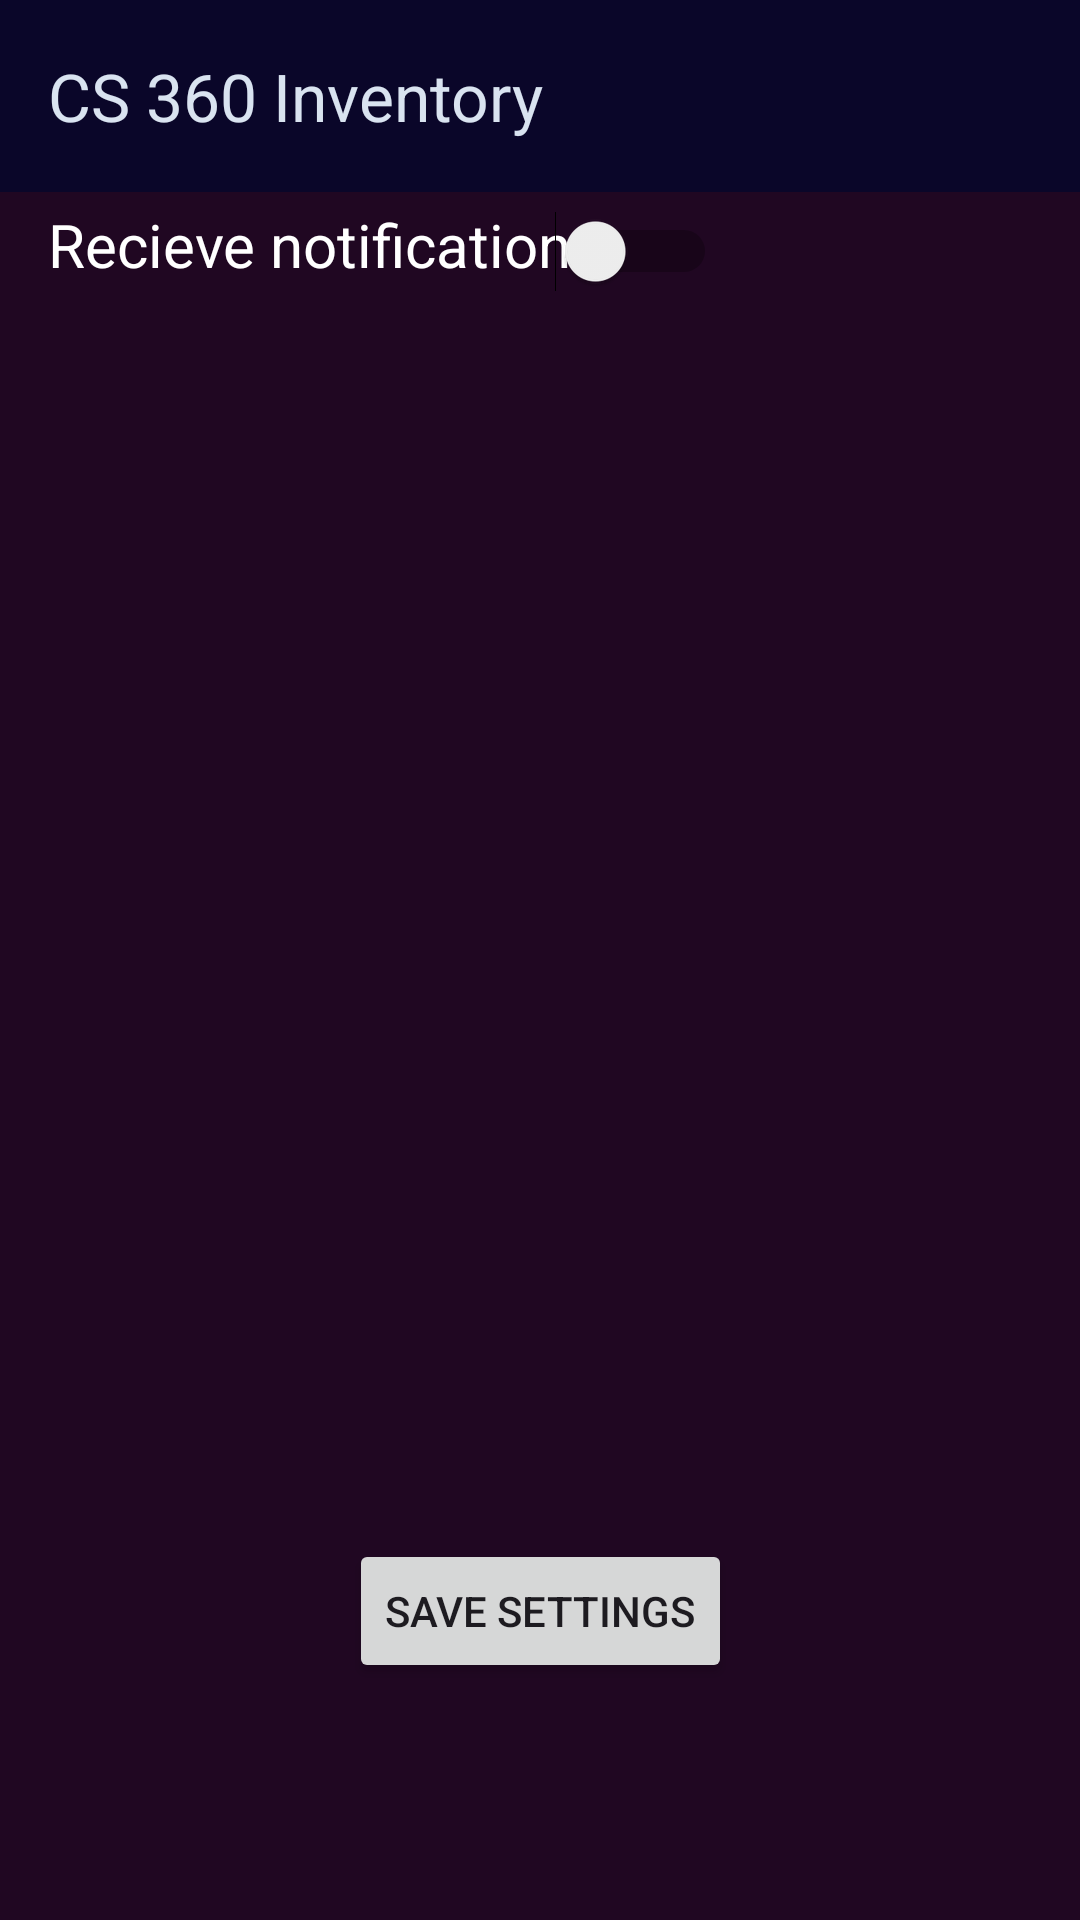

This screen was rendered from an Android layout file. Write that file and the resources it references.
<!-- AndroidManifest.xml: application theme Theme.BradleyGoerkeCS360Project -->
<!-- res/layout/activity_settings_screen.xml -->
<?xml version="1.0" encoding="utf-8"?>
<androidx.constraintlayout.widget.ConstraintLayout xmlns:android="http://schemas.android.com/apk/res/android"
    xmlns:app="http://schemas.android.com/apk/res-auto"
    xmlns:tools="http://schemas.android.com/tools"
    android:layout_width="match_parent"
    android:layout_height="match_parent"
    android:background="@color/colorBackground"
    tools:context=".SettingsScreen">

    <include
        android:id="@+id/include2"
        layout="@layout/app_bar_layout"
        app:layout_constraintStart_toStartOf="parent"
        app:layout_constraintTop_toTopOf="parent" />

    <TextView
        android:id="@+id/textView"
        android:layout_width="wrap_content"
        android:layout_height="wrap_content"
        android:layout_marginStart="16dp"
        android:layout_marginTop="68dp"
        android:text="Recieve notifications"
        android:textColor="@color/white"
        android:textSize="20sp"
        app:layout_constraintStart_toStartOf="@+id/include2"
        app:layout_constraintTop_toTopOf="parent" />

    <Button
        android:id="@+id/buttonSave"
        android:layout_width="wrap_content"
        android:layout_height="wrap_content"
        android:layout_marginBottom="79dp"
        android:text="Save settings"
        app:layout_constraintBottom_toBottomOf="parent"
        app:layout_constraintEnd_toEndOf="parent"
        app:layout_constraintStart_toStartOf="parent" />

    <Switch
        android:id="@+id/switchNotifications"
        android:layout_width="wrap_content"
        android:layout_height="wrap_content"
        android:layout_marginTop="66dp"
        android:layout_marginEnd="121dp"
        android:text=""
        app:layout_constraintBaseline_toBaselineOf="@+id/textView"
        app:layout_constraintEnd_toEndOf="parent" />

</androidx.constraintlayout.widget.ConstraintLayout>
<!-- res/layout/app_bar_layout.xml (included above) -->
<?xml version="1.0" encoding="utf-8"?>

<androidx.constraintlayout.widget.ConstraintLayout xmlns:android="http://schemas.android.com/apk/res/android"
    xmlns:app="http://schemas.android.com/apk/res-auto"
    android:layout_width="match_parent"
    android:layout_height="match_parent">

    <com.google.android.material.appbar.AppBarLayout
        android:layout_width="match_parent"
        android:layout_height="wrap_content"
        app:layout_constraintStart_toStartOf="parent"
        app:layout_constraintTop_toTopOf="parent">

        <com.google.android.material.appbar.MaterialToolbar
            android:id="@+id/toolbar"
            android:layout_width="match_parent"
            android:layout_height="match_parent"
            android:background="@color/colorPrimaryDark"
            app:title="CS 360 Inventory"
            app:titleTextColor="@color/textPrimary" />

    </com.google.android.material.appbar.AppBarLayout>



</androidx.constraintlayout.widget.ConstraintLayout>
<!-- resources referenced by this layout -->
<resources>
  <color name="colorBackground">#200722</color>
  <color name="colorPrimaryDark">#0a0629</color>
  <color name="textPrimary">#d9e3f0</color>
  <color name="white">#FFFFFFFF</color>
  <style name="Theme.BradleyGoerkeCS360Project" parent="Base.Theme.BradleyGoerkeCS360Project" />
  <style name="Base.Theme.BradleyGoerkeCS360Project" parent="Theme.Material3.DayNight.NoActionBar">
          
          
      </style>
</resources>
